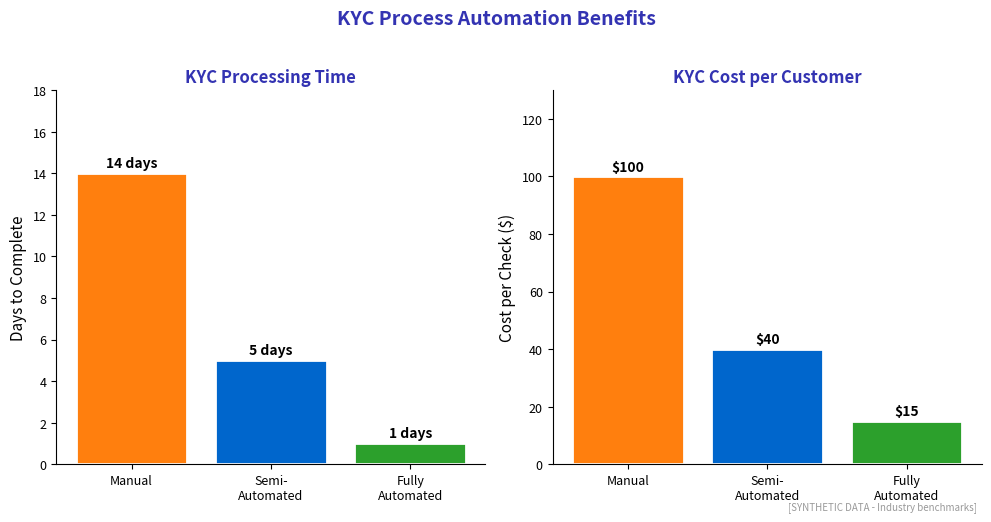

The matplotlib source for this figure: (Note: this script raises an exception after producing the figure.)
"""
KYC Process Efficiency
Shows time and cost reduction with automation

Output: kyc_process.pdf
Module: module_04_traditional
Lesson: 43 - RegTech Compliance
"""

from pathlib import Path
import matplotlib.pyplot as plt
import numpy as np

plt.rcParams.update({
    'font.size': 10,
    'axes.labelsize': 10,
    'axes.titlesize': 11,
    'xtick.labelsize': 9,
    'ytick.labelsize': 9,
    'legend.fontsize': 9,
    'figure.figsize': (10, 6),
    'figure.dpi': 150
})

MLPURPLE = '#3333B2'
MLBLUE = '#0066CC'
MLORANGE = '#FF7F0E'
MLGREEN = '#2CA02C'

def create_chart():
    fig, (ax1, ax2) = plt.subplots(1, 2, figsize=(10, 5))

    processes = ['Manual', 'Semi-\nAutomated', 'Fully\nAutomated']

    # Time to complete KYC (days)
    time_days = [14, 5, 1]

    # Cost per KYC check ($)
    cost = [100, 40, 15]

    colors = [MLORANGE, MLBLUE, MLGREEN]

    # Time chart
    bars1 = ax1.bar(processes, time_days, color=colors, edgecolor='white', linewidth=2)
    for bar, val in zip(bars1, time_days):
        ax1.text(bar.get_x() + bar.get_width()/2, bar.get_height() + 0.3,
                f'{val} days', ha='center', fontsize=10, fontweight='bold')
    ax1.set_ylabel('Days to Complete', fontsize=11)
    ax1.set_title('KYC Processing Time', fontsize=12, fontweight='bold', color=MLPURPLE)
    ax1.set_ylim(0, 18)

    # Cost chart
    bars2 = ax2.bar(processes, cost, color=colors, edgecolor='white', linewidth=2)
    for bar, val in zip(bars2, cost):
        ax2.text(bar.get_x() + bar.get_width()/2, bar.get_height() + 2,
                f'${val}', ha='center', fontsize=10, fontweight='bold')
    ax2.set_ylabel('Cost per Check ($)', fontsize=11)
    ax2.set_title('KYC Cost per Customer', fontsize=12, fontweight='bold', color=MLPURPLE)
    ax2.set_ylim(0, 130)

    for ax in [ax1, ax2]:
        ax.spines['top'].set_visible(False)
        ax.spines['right'].set_visible(False)

    fig.suptitle('KYC Process Automation Benefits', fontsize=14,
                 fontweight='bold', color=MLPURPLE, y=1.02)

    fig.text(0.98, 0.02, '[SYNTHETIC DATA - Industry benchmarks]',
             fontsize=7, color='#999999', ha='right', style='italic')

    plt.tight_layout()

    output_path = Path(__file__).parent / 'kyc_process.pdf'
    plt.savefig(output_path, format='pdf', dpi=300, bbox_inches='tight')
    plt.close()
    print(f"Chart saved to: {output_path}")
    return output_path

if __name__ == '__main__':
    create_chart()
